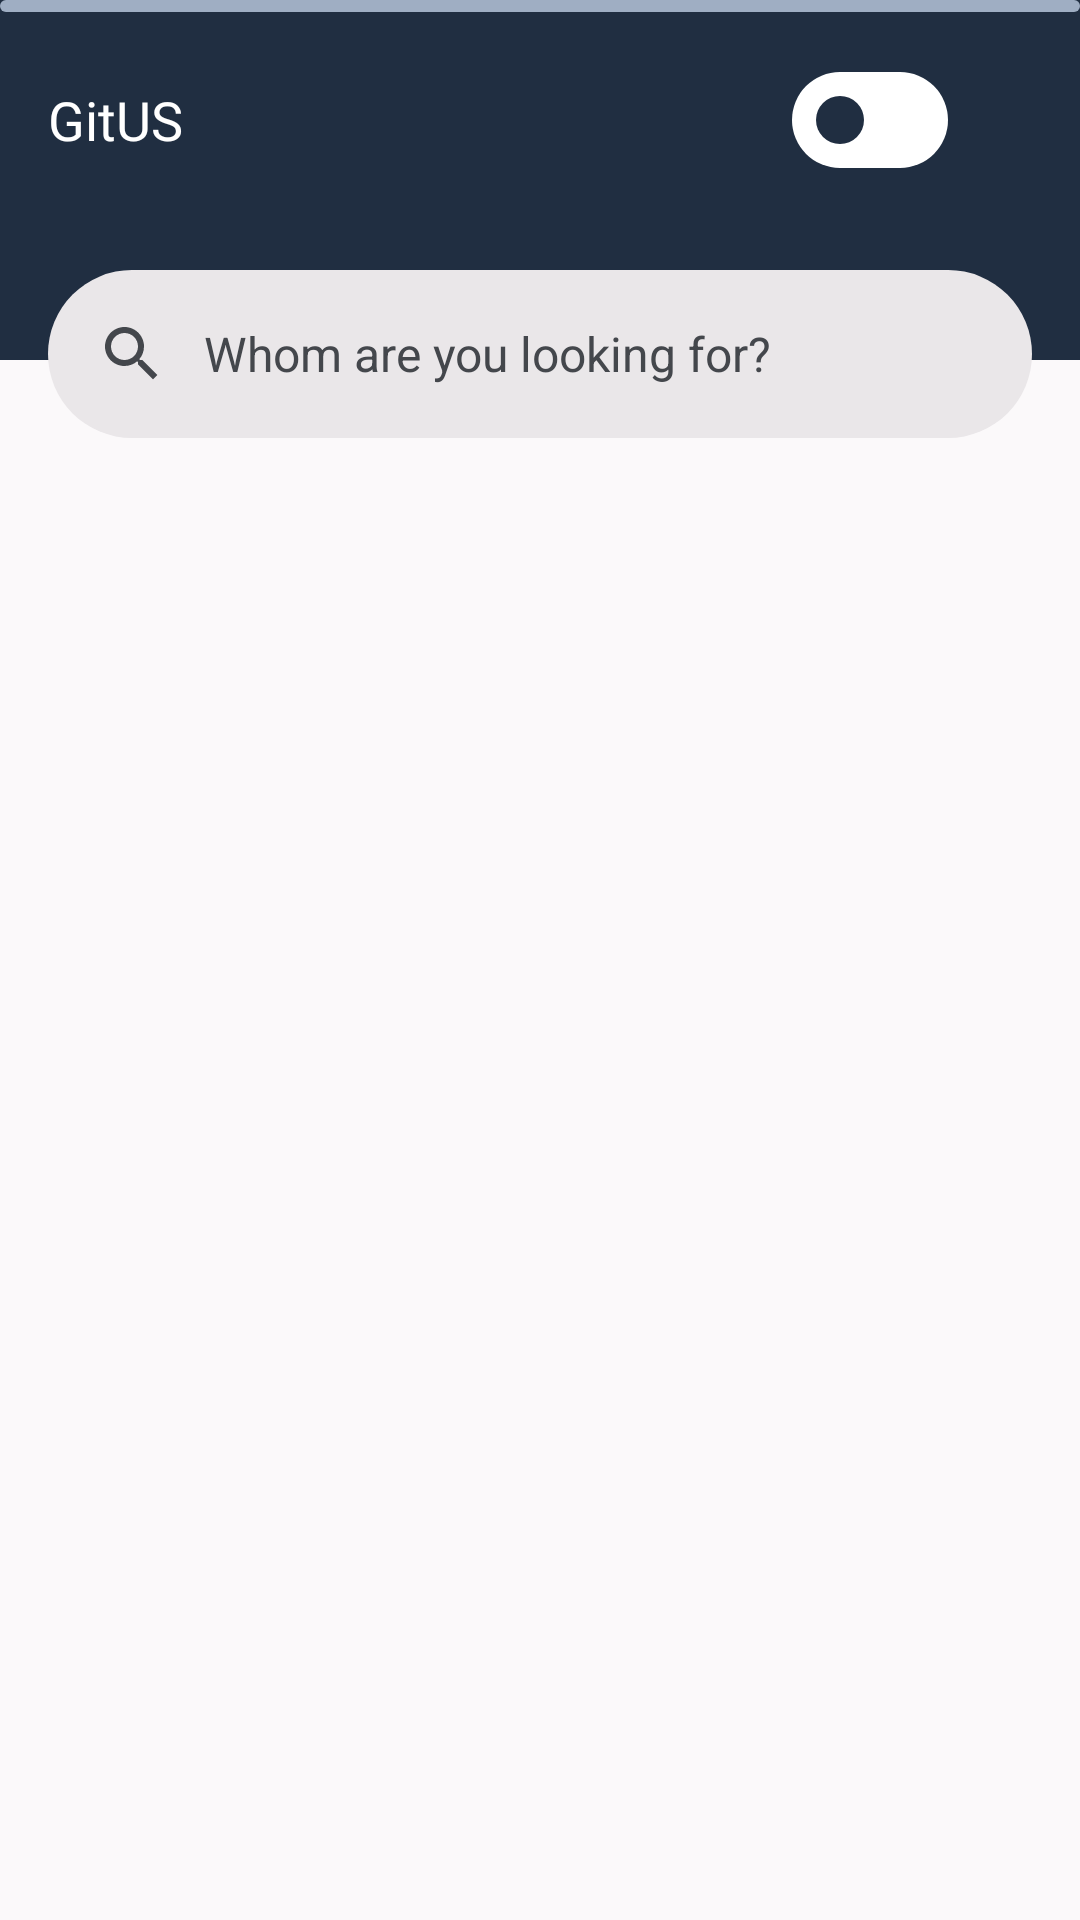

Here is an Android app screen rendered from its layout file. Give the layout XML and the strings, colors and styles it references.
<!-- AndroidManifest.xml: application theme Theme.GitUs -->
<!-- res/layout/activity_main.xml -->
<?xml version="1.0" encoding="utf-8"?>
<androidx.constraintlayout.widget.ConstraintLayout xmlns:android="http://schemas.android.com/apk/res/android"
    xmlns:app="http://schemas.android.com/apk/res-auto"
    xmlns:tools="http://schemas.android.com/tools"
    android:layout_width="match_parent"
    android:layout_height="match_parent">

    <TextView
        android:id="@+id/tv_notfound"
        android:layout_width="match_parent"
        android:layout_height="wrap_content"
        android:layout_gravity="center"
        android:layout_marginVertical="50dp"
        android:fontFamily="@font/google_sans_regular"
        android:text="@string/user_not_found"
        android:textAlignment="center"
        android:textColor="@color/md_theme_error"
        android:textSize="20sp"
        android:visibility="gone"
        app:layout_constraintBottom_toBottomOf="parent"
        app:layout_constraintEnd_toEndOf="parent"
        app:layout_constraintStart_toStartOf="parent"
        app:layout_constraintTop_toTopOf="parent"
        tools:visibility="visible" />

    <ImageView
        android:id="@+id/iv_bg"
        android:layout_width="match_parent"
        android:layout_height="120dp"
        android:background="@color/md_theme_primary"
        android:contentDescription="@string/cd_bg_color"
        app:layout_constraintEnd_toEndOf="parent"
        app:layout_constraintStart_toStartOf="parent"
        app:layout_constraintTop_toTopOf="parent" />

    <LinearLayout
        android:id="@+id/linearLayout3"
        android:layout_width="match_parent"
        android:layout_height="wrap_content"
        android:elevation="2dp"
        android:gravity="center"
        android:padding="16dp"
        app:layout_constraintEnd_toEndOf="parent"
        app:layout_constraintStart_toStartOf="parent"
        app:layout_constraintTop_toTopOf="parent">

        <TextView
            android:layout_width="wrap_content"
            android:layout_height="wrap_content"
            android:fontFamily="@font/google_sans_bold"
            android:text="@string/app_name"
            android:textColor="@color/md_theme_onPrimary"
            android:textSize="18sp" />

        <View
            android:layout_width="0dp"
            android:layout_height="0dp"
            android:layout_weight="1" />

        <com.google.android.material.materialswitch.MaterialSwitch
            android:id="@+id/ms_theme"
            android:layout_width="wrap_content"
            android:layout_height="wrap_content"
            app:thumbIcon="@drawable/ic_light_mode"
            app:thumbIconTint="@color/md_theme_onPrimary"
            app:thumbTint="@color/md_theme_primary"
            app:trackDecorationTint="@android:color/transparent"
            app:trackTint="@color/md_theme_onPrimary" />

        <Button
            android:id="@+id/btn_favorite"
            style="?attr/materialIconButtonFilledTonalStyle"
            android:layout_width="wrap_content"
            android:layout_height="wrap_content"
            android:layout_marginStart="8dp"
            android:contentDescription="@string/cd_favorite_button"
            app:icon="@drawable/ic_favorite_border"
            tools:ignore="TouchTargetSizeCheck,RedundantDescriptionCheck" />
    </LinearLayout>

    <com.google.android.material.search.SearchBar
        android:id="@+id/sb_user"
        android:layout_width="match_parent"
        android:layout_height="wrap_content"
        android:layout_marginStart="16dp"
        android:layout_marginTop="90dp"
        android:layout_marginEnd="16dp"
        android:hint="@string/hint_search"
        app:layout_constraintEnd_toStartOf="@+id/scrollView2"
        app:layout_constraintStart_toStartOf="parent"
        app:layout_constraintTop_toTopOf="parent"
        tools:ignore="EditableContentDescCheck" />

    <ScrollView
        android:id="@+id/scrollView2"
        android:layout_width="match_parent"
        android:layout_height="match_parent"
        android:layout_marginTop="160dp"
        app:layout_constraintBottom_toBottomOf="parent"
        app:layout_constraintEnd_toEndOf="parent"
        app:layout_constraintStart_toStartOf="parent"
        app:layout_constraintTop_toTopOf="parent"
        tools:ignore="SpeakableTextPresentCheck">

        <androidx.recyclerview.widget.RecyclerView
            android:id="@+id/rv_users"
            android:layout_width="match_parent"
            android:layout_height="wrap_content"
            android:layout_marginStart="16dp"
            android:layout_marginEnd="16dp"
            android:scrollbarSize="0dp"
            tools:listitem="@layout/item_user"
            tools:visibility="gone" />
    </ScrollView>

    <com.google.android.material.progressindicator.LinearProgressIndicator
        android:id="@+id/pb_loading"
        android:layout_width="match_parent"
        android:layout_height="wrap_content"
        android:elevation="3dp"
        android:indeterminate="true"
        app:layout_constraintEnd_toEndOf="parent"
        app:layout_constraintStart_toStartOf="parent"
        app:layout_constraintTop_toTopOf="parent" />

    <com.google.android.material.search.SearchView
        android:id="@+id/sv_user"
        android:layout_width="match_parent"
        android:layout_height="match_parent"
        app:layout_constraintBottom_toBottomOf="parent"
        app:layout_constraintEnd_toEndOf="parent"
        app:layout_constraintStart_toStartOf="parent"
        app:layout_constraintTop_toTopOf="parent" />
</androidx.constraintlayout.widget.ConstraintLayout>
<!-- res/layout/item_user.xml (included above) -->
<?xml version="1.0" encoding="utf-8"?>
<androidx.cardview.widget.CardView xmlns:android="http://schemas.android.com/apk/res/android"
    xmlns:app="http://schemas.android.com/apk/res-auto"
    xmlns:tools="http://schemas.android.com/tools"
    android:layout_width="match_parent"
    android:layout_height="wrap_content"
    android:layout_marginBottom="12dp"
    app:cardCornerRadius="8dp">

    <LinearLayout
        android:layout_width="match_parent"
        android:layout_height="wrap_content"
        android:orientation="horizontal"
        android:padding="16dp">

        <ImageView
            android:id="@+id/iv_profile"
            android:layout_width="60dp"
            android:layout_height="60dp"
            android:contentDescription="@string/cd_iv_avatar"
            tools:ignore="ImageContrastCheck"
            tools:srcCompat="@tools:sample/avatars" />

        <LinearLayout
            android:layout_width="wrap_content"
            android:layout_height="wrap_content"
            android:layout_gravity="center"
            android:layout_marginStart="16dp"
            android:orientation="vertical">

            <TextView
                android:id="@+id/tv_username"
                android:layout_width="wrap_content"
                android:layout_height="wrap_content"
                android:ellipsize="end"
                android:fontFamily="@font/google_sans_regular"
                android:maxLines="2"
                android:textSize="20sp"
                tools:text="@string/placeholder_username" />

            <TextView
                android:id="@+id/tv_type"
                android:layout_width="wrap_content"
                android:layout_height="wrap_content"
                android:ellipsize="end"
                android:fontFamily="@font/google_sans_thin"
                android:maxLines="1"
                android:textSize="14sp"
                tools:text="@string/placeholder_type" />
        </LinearLayout>
    </LinearLayout>
</androidx.cardview.widget.CardView>
<!-- resources referenced by this layout -->
<resources>
  <color name="md_theme_error">#A30030</color>
  <color name="md_theme_onPrimary">#FFFFFF</color>
  <color name="md_theme_primary">#202E41</color>
  <string name="app_name">GitUS</string>
  <string name="cd_bg_color">Background color</string>
  <string name="cd_favorite_button">Favorite button</string>
  <string name="cd_iv_avatar">Profile user image</string>
  <string name="hint_search">Whom are you looking for?</string>
  <string name="placeholder_type">Type</string>
  <string name="placeholder_username">Username</string>
  <string name="user_not_found">User not found :(</string>
  <style name="Theme.GitUs" parent="Base.Theme.GitUs" />
  <color name="md_theme_primaryContainer">#425065</color>
  <color name="md_theme_onPrimaryContainer">#E7EFFF</color>
  <color name="md_theme_secondary">#516072</color>
  <color name="md_theme_onSecondary">#FFFFFF</color>
  <color name="md_theme_secondaryContainer">#9FAEC3</color>
  <color name="md_theme_onSecondaryContainer">#142333</color>
  <color name="md_theme_tertiary">#595F66</color>
  <color name="md_theme_onTertiary">#FFFFFF</color>
  <color name="md_theme_tertiaryContainer">#E5EBF3</color>
  <color name="md_theme_onTertiaryContainer">#474D54</color>
  <color name="md_theme_onError">#FFFFFF</color>
  <color name="md_theme_errorContainer">#DC2C4F</color>
  <color name="md_theme_onErrorContainer">#FFFFFF</color>
  <color name="md_theme_background">#FBF9FA</color>
  <color name="md_theme_onBackground">#1B1B1D</color>
  <color name="md_theme_surface">#FBF9FA</color>
  <color name="md_theme_onSurface">#1B1B1D</color>
  <color name="md_theme_surfaceVariant">#E1E2E9</color>
  <color name="md_theme_onSurfaceVariant">#44474C</color>
  <color name="md_theme_outline">#75777D</color>
  <color name="md_theme_outlineVariant">#C5C6CD</color>
  <color name="md_theme_inverseSurface">#303032</color>
  <color name="md_theme_inverseOnSurface">#F2F0F2</color>
  <color name="md_theme_inversePrimary">#B9C7E0</color>
  <color name="md_theme_primaryFixed">#D5E3FD</color>
  <color name="md_theme_onPrimaryFixed">#0D1C2F</color>
  <color name="md_theme_primaryFixedDim">#B9C7E0</color>
  <color name="md_theme_onPrimaryFixedVariant">#3A485C</color>
  <color name="md_theme_secondaryFixed">#D4E4FA</color>
  <color name="md_theme_onSecondaryFixed">#0D1C2D</color>
  <color name="md_theme_secondaryFixedDim">#B9C8DE</color>
  <color name="md_theme_onSecondaryFixedVariant">#39485A</color>
  <color name="md_theme_tertiaryFixed">#DDE3EB</color>
  <color name="md_theme_onTertiaryFixed">#161C22</color>
  <color name="md_theme_tertiaryFixedDim">#C1C7CF</color>
  <color name="md_theme_onTertiaryFixedVariant">#41474E</color>
  <color name="md_theme_surfaceDim">#DBD9DB</color>
  <color name="md_theme_surfaceBright">#FBF9FA</color>
  <color name="md_theme_surfaceContainerLowest">#FFFFFF</color>
  <color name="md_theme_surfaceContainerLow">#F5F3F5</color>
  <color name="md_theme_surfaceContainer">#EFEDEF</color>
  <color name="md_theme_surfaceContainerHigh">#EAE7E9</color>
  <color name="md_theme_surfaceContainerHighest">#E4E2E4</color>
</resources>
